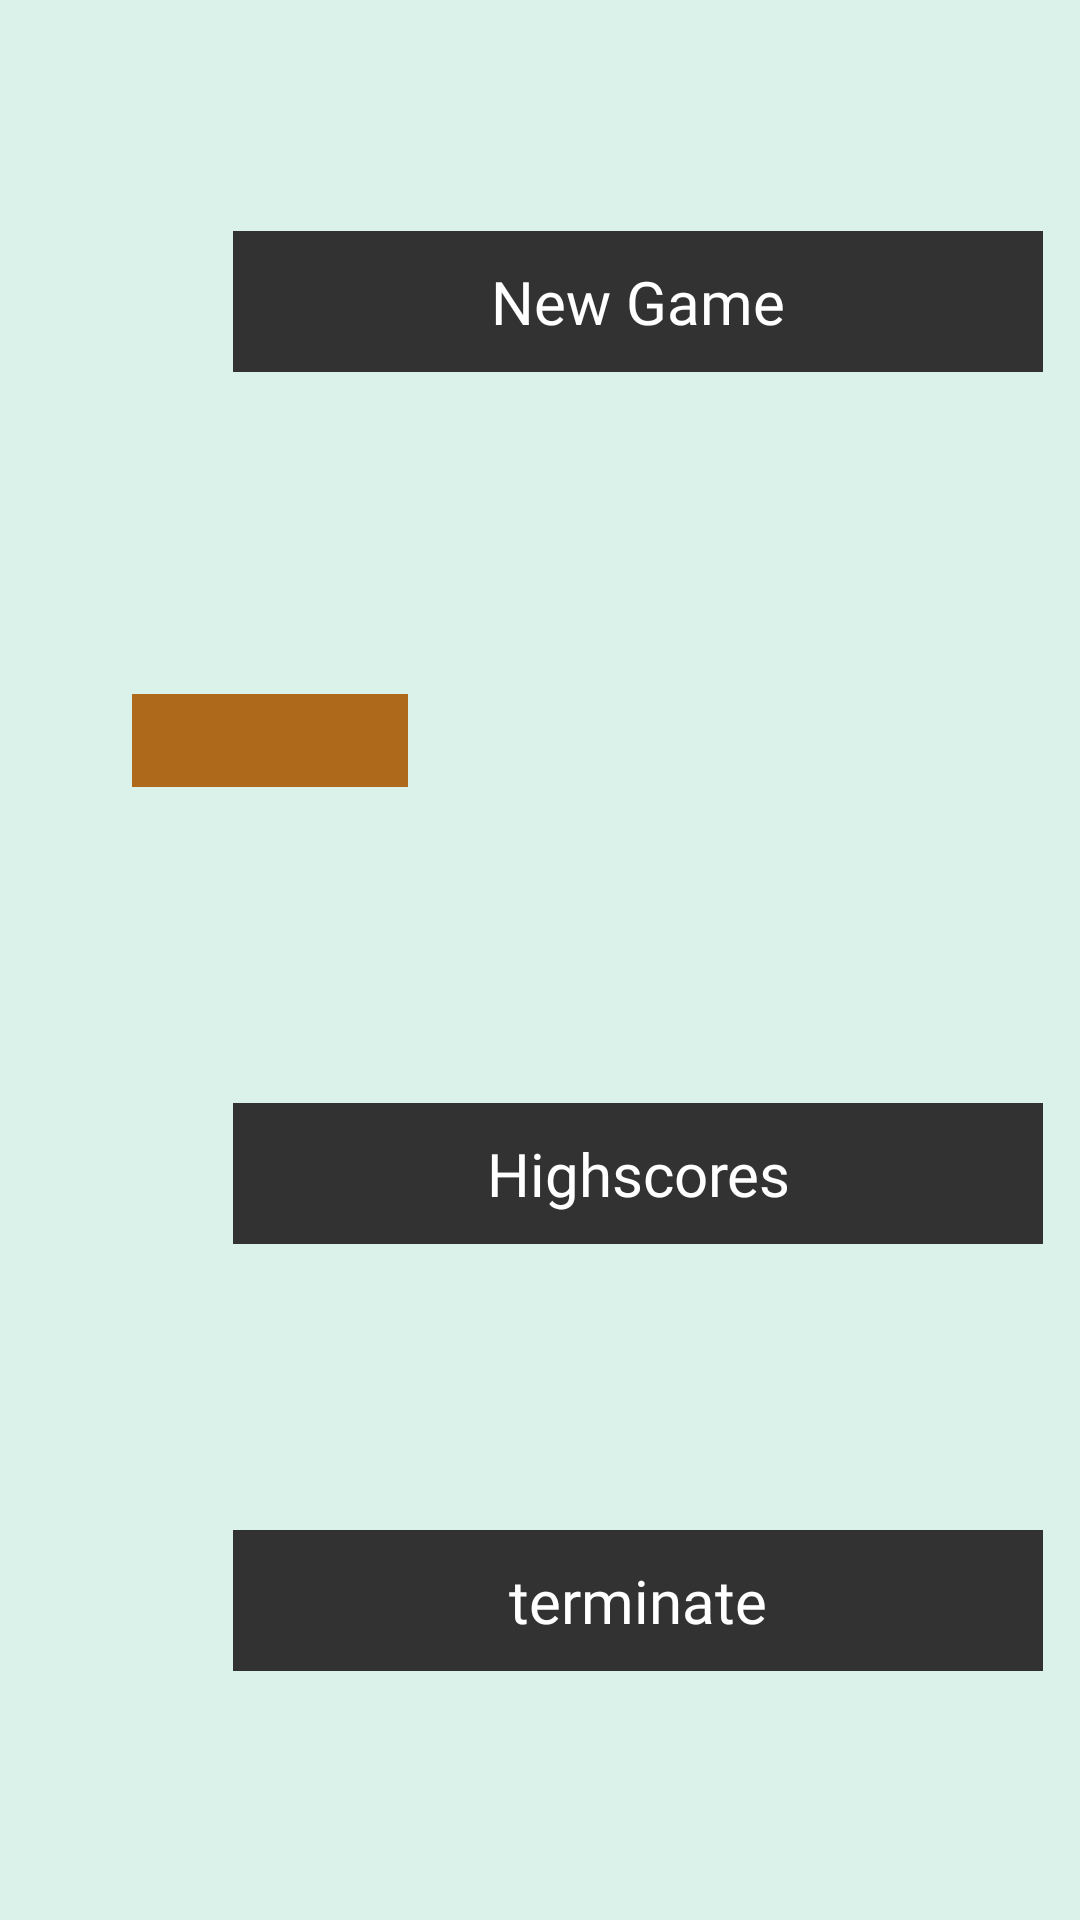

Layout XML and referenced resources for this Android screen:
<!-- AndroidManifest.xml: activity theme Theme.MMUESB10 -->
<!-- res/layout/activity_main.xml -->
<?xml version="1.0" encoding="utf-8"?>
<androidx.constraintlayout.widget.ConstraintLayout xmlns:android="http://schemas.android.com/apk/res/android"
    xmlns:app="http://schemas.android.com/apk/res-auto"
    xmlns:tools="http://schemas.android.com/tools"
    android:layout_width="match_parent"
    android:layout_height="match_parent"
    android:background="@color/bg_light_blue"
    tools:context=".MainActivity">

    <ImageView
        android:id="@+id/imageView2"
        android:layout_width="0dp"
        android:layout_height="0dp"
        android:layout_weight="1.00"
        android:scaleX="0.92"
        android:scaleY="0.92"
        android:src="@drawable/mmenu_bg_android"
        app:layout_constraintBottom_toBottomOf="parent"
        app:layout_constraintEnd_toStartOf="@+id/center_hor"
        app:layout_constraintHorizontal_bias="0.577"
        app:layout_constraintStart_toStartOf="parent"
        app:layout_constraintTop_toTopOf="parent"
        app:layout_constraintVertical_bias="0.492"
        app:layout_constraintWidth_percent="0.5" />

    <TextView
        android:id="@+id/mmenu_text"
        android:layout_width="92dp"
        android:layout_height="31dp"
        android:background="@color/orange"
        android:fontFamily="@font/joystix_monospace"
        android:gravity="center"
        android:textColor="@color/android_gray"
        android:textSize="9sp"
        app:layout_constraintBottom_toBottomOf="@+id/imageView2"
        app:layout_constraintEnd_toEndOf="@+id/imageView2"
        app:layout_constraintStart_toStartOf="@+id/imageView2"
        app:layout_constraintTop_toTopOf="@+id/imageView2"
        app:layout_constraintVertical_bias="0.38" />

    <Button
        android:id="@+id/btn_newgame"
        android:layout_width="270dp"
        android:layout_height="47dp"
        android:onClick="onClickNewGame"
        android:text="@string/new_game"
        app:layout_constraintBottom_toBottomOf="parent"
        app:layout_constraintEnd_toEndOf="parent"
        app:layout_constraintHorizontal_bias="0.863"
        app:layout_constraintStart_toStartOf="parent"
        app:layout_constraintTop_toTopOf="parent"
        app:layout_constraintVertical_bias="0.13" />

    <Button
        android:id="@+id/btn_start"
        android:layout_width="270dp"
        android:layout_height="47dp"
        android:onClick="onClickContinue"
        android:text="@string/continue_game"
        android:visibility="gone"
        app:layout_constraintBottom_toBottomOf="parent"
        app:layout_constraintEnd_toEndOf="parent"
        app:layout_constraintHorizontal_bias="0.863"
        app:layout_constraintStart_toStartOf="parent"
        app:layout_constraintTop_toTopOf="parent"
        app:layout_constraintVertical_bias="0.37" />

    <Button
        android:id="@+id/btn_highscores"
        android:layout_width="270dp"
        android:layout_height="47dp"
        android:onClick="onClickHighscores"
        android:text="@string/highscores"
        app:layout_constraintBottom_toBottomOf="parent"
        app:layout_constraintEnd_toEndOf="parent"
        app:layout_constraintHorizontal_bias="0.863"
        app:layout_constraintStart_toStartOf="parent"
        app:layout_constraintTop_toTopOf="parent"
        app:layout_constraintVertical_bias="0.62" />

    <Button
        android:id="@+id/btn_quit"
        android:layout_width="270dp"
        android:layout_height="47dp"
        android:onClick="onClickQuit"
        android:text="@string/quit_game"
        app:layout_constraintBottom_toBottomOf="parent"
        app:layout_constraintEnd_toEndOf="parent"
        app:layout_constraintHorizontal_bias="0.863"
        app:layout_constraintStart_toStartOf="parent"
        app:layout_constraintTop_toTopOf="parent"
        app:layout_constraintVertical_bias="0.86" />

    <Button
        android:id="@+id/btn_mute"
        android:layout_width="50dp"
        android:layout_height="50dp"
        android:layout_marginStart="16dp"
        android:layout_marginTop="16dp"
        android:background="@drawable/icon_sound"
        android:onClick="onClickMute"
        app:layout_constraintStart_toStartOf="parent"
        app:layout_constraintTop_toTopOf="parent" />

    <androidx.constraintlayout.widget.Guideline
        android:id="@+id/center_hor"
        android:layout_width="wrap_content"
        android:layout_height="wrap_content"
        android:orientation="vertical"
        app:layout_constraintGuide_percent="0.5" />

    <androidx.constraintlayout.widget.Guideline
        android:id="@+id/center_vert"
        android:layout_width="wrap_content"
        android:layout_height="wrap_content"
        android:orientation="horizontal"
        app:layout_constraintGuide_percent="0.50121653" />

</androidx.constraintlayout.widget.ConstraintLayout>
<!-- resources referenced by this layout -->
<resources>
  <color name="android_gray">#323233</color>
  <color name="bg_light_blue">#daf2e9</color>
  <color name="orange">#ae691b</color>
  <!-- drawable icon_sound: png bitmap (drawable-v24, 128 bytes) -->
  <!-- drawable mmenu_bg_android: png bitmap (drawable, 129 bytes) -->
  <string name="continue_game">Continue</string>
  <string name="highscores">Highscores</string>
  <string name="new_game">New Game</string>
  <string name="quit_game">terminate</string>
  <style name="Theme.MMUESB10" parent="android:style/Theme.NoTitleBar.Fullscreen">
          <item name="android:buttonStyle">@style/button</item>
          <item name="android:editTextStyle">@style/edittext</item>
          <item name="android:checkboxStyle">@style/checkbox</item>
          
          
          
      </style>
  <style name="button" parent="android:Widget.Button">
          <item name="android:textColor">@color/white</item>
          <item name="android:textSize">20sp</item>
          <item name="android:fontFamily">@font/joystix_monospace</item>
          <item name="android:textAlignment">center</item>
          <item name="android:background">@drawable/button</item>
          <item name="android:paddingTop">5dp</item>
          <item name="android:paddingBottom">5dp</item>
          <item name="android:focusable">false</item>
          <item name="android:clickable">true</item>
      </style>
  <style name="edittext" parent="android:Widget.EditText">
          <item name="android:textColor">@color/android_gray</item>
          <item name="android:fontFamily">@font/joystix_monospace</item>
          <item name="android:background">@drawable/edittext</item>
      </style>
  <style name="checkbox" parent="android:Widget.CompoundButton.CheckBox">
          <item name="android:fontFamily">@font/joystix_monospace</item>
          <item name="android:textColor">@color/android_gray</item>
          <item name="android:textSize">18sp</item>
          <item name="android:button">@drawable/checkbox</item>
      </style>
  <color name="white">#FFFFFFFF</color>
  <!-- drawable button (drawable) -->
  <?xml version="1.0" encoding="utf-8"?>
  <selector xmlns:android="http://schemas.android.com/apk/res/android">
      <item
          android:state_pressed="true"
          android:state_enabled="true"
          android:drawable="@color/button_highlight" />
      <item
          android:state_enabled="true"
          android:drawable="@color/android_gray" />
  </selector>
  <!-- drawable checkbox (drawable) -->
  <?xml version="1.0" encoding="utf-8"?>
  <selector xmlns:android="http://schemas.android.com/apk/res/android">
      <item
          android:state_checked="true"
          android:drawable="@drawable/checkbox_checked" />
      <item
          android:state_checked="false"
          android:drawable="@drawable/checkbox_unchecked" />
  </selector>
  <color name="button_highlight">#4B4B4D</color>
  <!-- drawable checkbox_checked: png bitmap (drawable-v24, 130 bytes) -->
  <!-- drawable checkbox_unchecked: png bitmap (drawable-v24, 130 bytes) -->
</resources>
